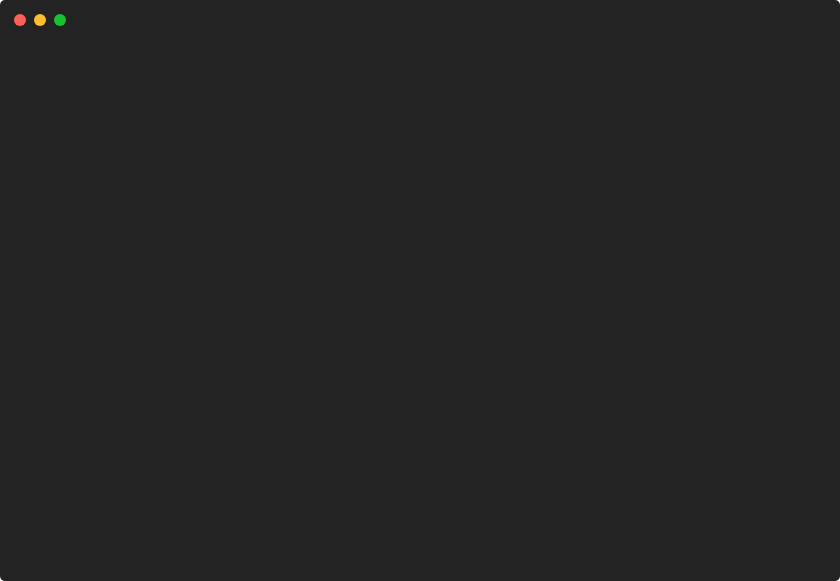
t = 0.00 s
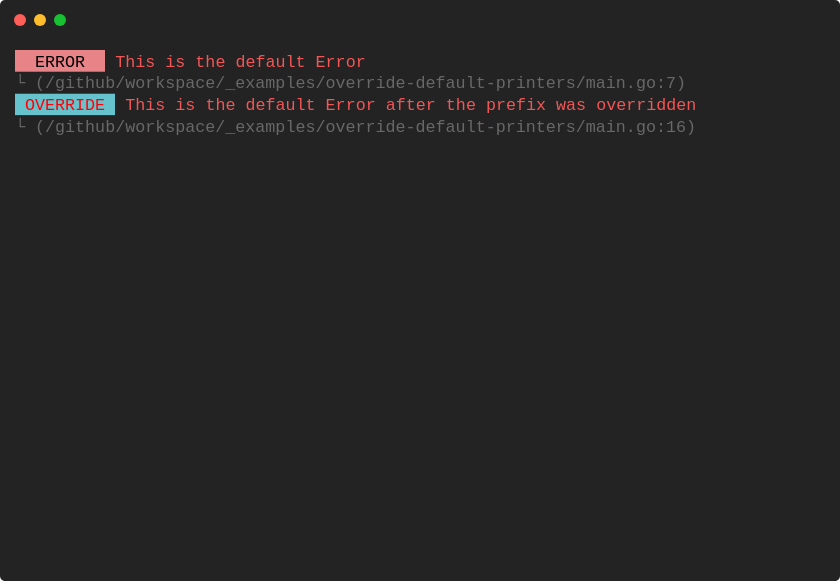
t = 0.90 s
t = 1.81 s: frame unchanged from t = 0.90 s, image omitted
t = 2.71 s: frame unchanged from t = 0.90 s, image omitted
t = 3.61 s: frame unchanged from t = 0.90 s, image omitted
t = 4.51 s: frame unchanged from t = 0.90 s, image omitted

The animated SVG that drew these frames (rendered in a browser with its animation timeline set to each time). Animation: 1 CSS @keyframes rule; one cycle of 5.41 s, repeats indefinitely.

<svg xmlns="http://www.w3.org/2000/svg" xmlns:xlink="http://www.w3.org/1999/xlink" width="840" height="581.04"><rect width="840" height="581.04" rx="5" ry="5" class="a"></rect><svg y="0%" x="0%"><circle cx="20" cy="20" r="6" class="b"></circle><circle cx="40" cy="20" r="6" class="c"></circle><circle cx="60" cy="20" r="6" class="d"></circle></svg><svg height="521.04" viewBox="0 0 80 52.104" width="800" x="15" xmlns="http://www.w3.org/2000/svg" xmlns:xlink="http://www.w3.org/1999/xlink" y="50"><style>.e, .g, .f {
	font-family:
			'Courier New'
			Roboto,
			Helvetica,
			Arial,
			sans-serif,
			'Apple Color Emoji',
			'Segoe UI Emoji' !important;
}.a{fill:rgb(35,35,35)}.b{fill:#ff5f58}.c{fill:#ffbd2e}.d{fill:#18c132}.e{font-family:'JetBrainsMono',Monaco,Consolas,Menlo,'Bitstream Vera Sans Mono','Powerline Symbols',monospace}.f{fill:rgb(232,131,136)}.g{white-space:pre}.h{fill:rgb(243,86,86);white-space:pre}.i{fill:rgb(104,104,104);white-space:pre}.j{fill:rgb(102,194,205)}.k{fill:rgb(255,0,4);white-space:pre}.l{fill:transparent}.n{animation-duration:5.413957s;animation-iteration-count:infinite;animation-name:m;animation-timing-function:steps(1,end)}.o{fill:rgb(160,160,160);white-space:pre}@keyframes m{0%{transform:translateX(-0px)}7.6%{transform:translateX(-80px)}100%{transform:translateX(-160px)}}</style><g font-family="'JetBrainsMono',Monaco, Consolas, Menlo, &#x27;Bitstream Vera Sans Mono&#x27;, &#x27;Powerline Symbols&#x27;, monospace" font-size="1.67" class="e"><defs><symbol id="1"><rect height="2.171" width="9" x="0" y="0" class="f"></rect><text x="0" y="1.67" class="g">  ERROR  </text><text x="10.02" y="1.67" class="h">This</text><text x="15.029999999999998" y="1.67" class="h">is</text><text x="18.035999999999998" y="1.67" class="h">the</text><text x="22.043999999999997" y="1.67" class="h">default</text><text x="30.059999999999995" y="1.67" class="h">Error</text></symbol><symbol id="2"><text x="0" y="1.67" class="i">└</text><text x="2.004" y="1.67" class="i">(/github/workspace/_examples/override-default-printers/main.go:7)</text></symbol><symbol id="3"><rect height="2.171" width="10" x="0" y="0" class="j"></rect><text x="0" y="1.67" class="k"> OVERRIDE </text><text x="11.021999999999998" y="1.67" class="h">This</text><text x="16.032" y="1.67" class="h">is</text><text x="19.037999999999997" y="1.67" class="h">the</text><text x="23.045999999999996" y="1.67" class="h">default</text><text x="31.061999999999998" y="1.67" class="h">Error</text><text x="37.074" y="1.67" class="h">after</text><text x="43.086" y="1.67" class="h">the</text><text x="47.093999999999994" y="1.67" class="h">prefix</text><text x="54.108" y="1.67" class="h">was</text><text x="58.116" y="1.67" class="h">overridden</text></symbol><symbol id="4"><text x="0" y="1.67" class="i">└</text><text x="2.004" y="1.67" class="i">(/github/workspace/_examples/override-default-printers/main.go:16)</text></symbol><symbol id="a"><rect height="24" width="80" x="0" y="0" class="l"></rect></symbol></defs><rect height="52.104" width="80" class="a"></rect><g class="n"><svg x="0" y="0" width="240"><svg x="0"><use xlink:href="#a"></use></svg><svg x="80"><use xlink:href="#a"></use><use xlink:href="#1" y="0"></use><use xlink:href="#2" y="2.171"></use><use xlink:href="#3" y="4.342"></use><use xlink:href="#4" y="6.513"></use></svg><svg x="160"><use xlink:href="#a"></use><use xlink:href="#1" y="0"></use><use xlink:href="#2" y="2.171"></use><use xlink:href="#3" y="4.342"></use><use xlink:href="#4" y="6.513"></use><text x="0" y="12.525" class="o">Restarting</text><text x="11.021999999999998" y="12.525" class="o">animation...</text></svg></svg></g></g></svg></svg>
